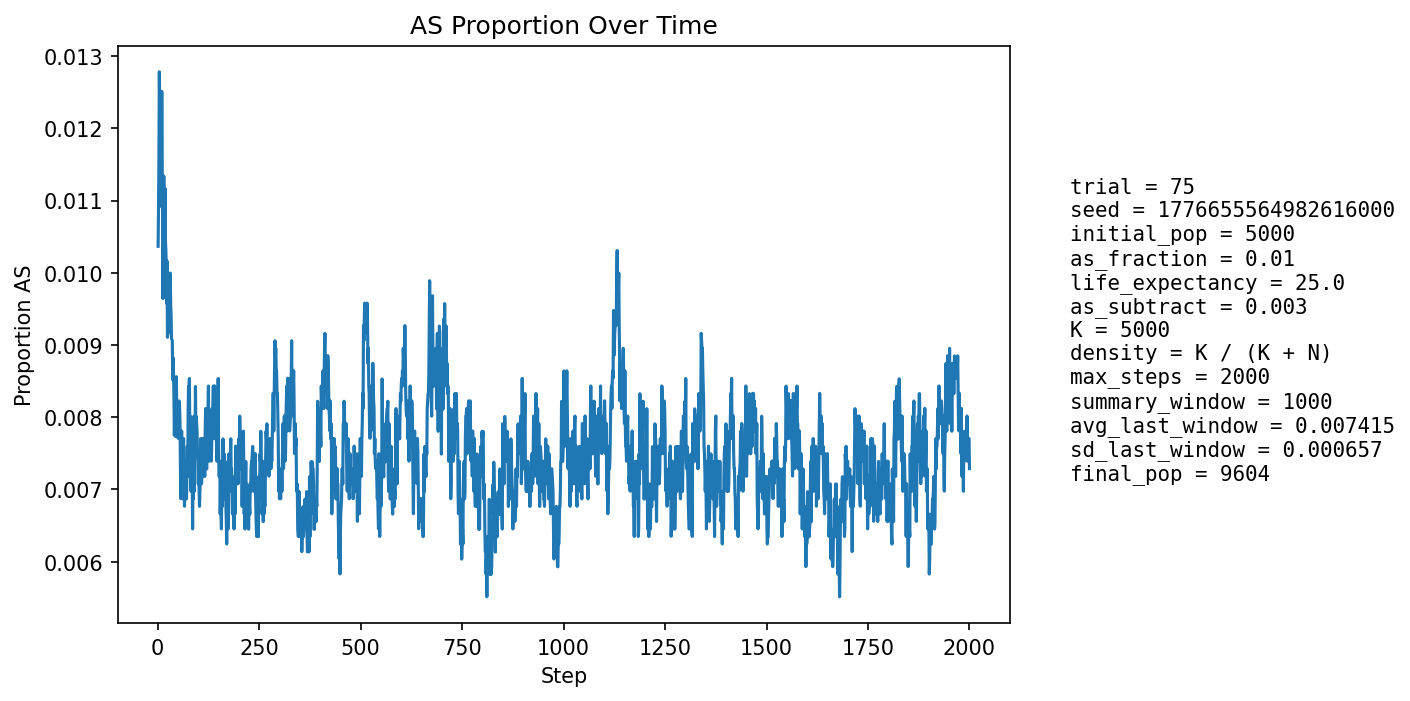

The table this chart was drawn from, first rows:
step, population_size, births, newborn_AA, newborn_AS, newborn_SS, prop_newborn_AA, prop_newborn_AS, prop_newborn_SS, prop_repro_AA, prop_repro_AS, prop_AS_population
1, 5402, 1292, 1279, 13, 0, 0.9899, 0.01006, 0.0, 0.9915, 0.008514, 0.01037
2, 5600, 1248, 1237, 11, 0, 0.9912, 0.008814, 0.0, 0.9904, 0.00963, 0.01089
3, 5780, 1230, 1218, 12, 0, 0.9902, 0.009756, 0.0, 0.9893, 0.01074, 0.01159
4, 5946, 1219, 1201, 18, 0, 0.9852, 0.01477, 0.0, 0.9867, 0.01332, 0.01278
5, 6173, 1295, 1279, 16, 0, 0.9876, 0.01236, 0.0, 0.9866, 0.0134, 0.01231
6, 6400, 1343, 1328, 15, 0, 0.9888, 0.01117, 0.0, 0.9877, 0.01233, 0.01203
7, 6621, 1378, 1363, 14, 1, 0.9891, 0.01016, 0.0007257, 0.9882, 0.01178, 0.01163
8, 6833, 1402, 1384, 18, 0, 0.9872, 0.01284, 0.0, 0.988, 0.01197, 0.01171
9, 7053, 1437, 1424, 13, 0, 0.991, 0.009047, 0.0, 0.9885, 0.01147, 0.01092
10, 7274, 1473, 1446, 27, 0, 0.9817, 0.01833, 0.0, 0.9887, 0.01126, 0.01251
11, 7492, 1507, 1492, 15, 0, 0.99, 0.009954, 0.0, 0.9892, 0.01081, 0.01148
12, 7705, 1537, 1523, 14, 0, 0.9909, 0.009109, 0.0, 0.9893, 0.01067, 0.0109
13, 7882, 1539, 1531, 8, 0, 0.9948, 0.005198, 0.0, 0.99, 0.009972, 0.009642
14, 8047, 1553, 1532, 21, 0, 0.9865, 0.01352, 0.0, 0.9888, 0.01125, 0.01069
15, 8202, 1572, 1548, 24, 0, 0.9847, 0.01527, 0.0, 0.9888, 0.01122, 0.01134
16, 8349, 1595, 1580, 15, 0, 0.9906, 0.009404, 0.0, 0.9893, 0.01069, 0.01066
17, 8478, 1609, 1594, 15, 0, 0.9907, 0.009323, 0.0, 0.9902, 0.009777, 0.0105
18, 8596, 1619, 1595, 23, 1, 0.9852, 0.01421, 0.0006177, 0.9897, 0.01031, 0.01117
19, 8707, 1630, 1617, 13, 0, 0.992, 0.007975, 0.0, 0.9889, 0.01106, 0.01045
20, 8811, 1642, 1628, 14, 0, 0.9915, 0.008526, 0.0, 0.9889, 0.01111, 0.01033
21, 8900, 1650, 1635, 15, 0, 0.9909, 0.009091, 0.0, 0.989, 0.01097, 0.01011
22, 8980, 1656, 1643, 13, 0, 0.9921, 0.00785, 0.0, 0.9894, 0.01064, 0.009577
23, 9053, 1662, 1641, 21, 0, 0.9874, 0.01264, 0.0, 0.9899, 0.01011, 0.01016
24, 9114, 1667, 1656, 11, 0, 0.9934, 0.006599, 0.0, 0.9904, 0.009603, 0.009107
25, 9169, 1673, 1656, 17, 0, 0.9898, 0.01016, 0.0, 0.9907, 0.009318, 0.009161
26, 9221, 1679, 1660, 19, 0, 0.9887, 0.01132, 0.0, 0.9912, 0.008829, 0.009435
27, 9266, 1683, 1666, 17, 0, 0.9899, 0.0101, 0.0, 0.9912, 0.008776, 0.009281
28, 9306, 1686, 1670, 16, 0, 0.9905, 0.00949, 0.0, 0.9915, 0.008522, 0.009241
29, 9342, 1689, 1670, 19, 0, 0.9888, 0.01125, 0.0, 0.9913, 0.00869, 0.009527
30, 9375, 1692, 1677, 15, 0, 0.9911, 0.008865, 0.0, 0.9909, 0.009065, 0.009173
31, 9404, 1695, 1672, 23, 0, 0.9864, 0.01357, 0.0, 0.9908, 0.009236, 0.009996
32, 9426, 1696, 1681, 15, 0, 0.9912, 0.008844, 0.0, 0.9908, 0.00921, 0.009548
33, 9446, 1698, 1682, 16, 0, 0.9906, 0.009423, 0.0, 0.9904, 0.009594, 0.009422
34, 9461, 1698, 1683, 15, 0, 0.9912, 0.008834, 0.0, 0.9908, 0.009171, 0.00909
35, 9479, 1700, 1684, 16, 0, 0.9906, 0.009412, 0.0, 0.9904, 0.009557, 0.009073
36, 9493, 1702, 1685, 17, 0, 0.99, 0.009988, 0.0, 0.9907, 0.009333, 0.009059
37, 9509, 1704, 1692, 12, 0, 0.993, 0.007042, 0.0, 0.9909, 0.009113, 0.008518
38, 9520, 1705, 1687, 17, 1, 0.9894, 0.009971, 0.0005865, 0.9911, 0.008894, 0.008824
39, 9530, 1705, 1689, 16, 0, 0.9906, 0.009384, 0.0, 0.9911, 0.008885, 0.008604
40, 9538, 1706, 1693, 13, 0, 0.9924, 0.00762, 0.0, 0.9913, 0.008675, 0.008283
41, 9549, 1707, 1698, 9, 0, 0.9947, 0.005272, 0.0, 0.9917, 0.008261, 0.00775
42, 9555, 1708, 1693, 15, 0, 0.9912, 0.008782, 0.0, 0.9915, 0.008452, 0.007954
43, 9562, 1708, 1693, 15, 0, 0.9912, 0.008782, 0.0, 0.9918, 0.008246, 0.007948
44, 9568, 1709, 1696, 13, 0, 0.9924, 0.007607, 0.0, 0.992, 0.008039, 0.007734
45, 9574, 1709, 1690, 19, 0, 0.9889, 0.01112, 0.0, 0.9926, 0.007431, 0.008356
46, 9579, 1710, 1691, 19, 0, 0.9889, 0.01111, 0.0, 0.9924, 0.007626, 0.00856
47, 9585, 1710, 1699, 11, 0, 0.9936, 0.006433, 0.0, 0.9924, 0.007621, 0.008033
48, 9590, 1710, 1699, 11, 0, 0.9936, 0.006433, 0.0, 0.9924, 0.007617, 0.007821
49, 9595, 1711, 1695, 16, 0, 0.9906, 0.009351, 0.0, 0.9918, 0.008213, 0.008129
50, 9598, 1711, 1700, 11, 0, 0.9936, 0.006429, 0.0, 0.9914, 0.00861, 0.00771
51, 9601, 1711, 1698, 13, 0, 0.9924, 0.007598, 0.0, 0.9918, 0.008208, 0.007812
52, 9604, 1711, 1699, 12, 0, 0.993, 0.007013, 0.0, 0.9918, 0.008205, 0.007809
53, 9604, 1711, 1692, 19, 0, 0.9889, 0.0111, 0.0, 0.9916, 0.008403, 0.008226
54, 9605, 1711, 1696, 15, 0, 0.9912, 0.008767, 0.0, 0.9922, 0.007803, 0.008121
55, 9606, 1711, 1698, 13, 0, 0.9924, 0.007598, 0.0, 0.9922, 0.007802, 0.007912
56, 9603, 1711, 1703, 8, 0, 0.9953, 0.004676, 0.0, 0.9926, 0.007401, 0.007289
57, 9604, 1711, 1704, 7, 0, 0.9959, 0.004091, 0.0, 0.9922, 0.007805, 0.006872
58, 9605, 1711, 1694, 17, 0, 0.9901, 0.009936, 0.0, 0.992, 0.008003, 0.0076
59, 9606, 1711, 1695, 16, 0, 0.9906, 0.009351, 0.0, 0.992, 0.008003, 0.007808
60, 9605, 1711, 1701, 10, 0, 0.9942, 0.005845, 0.0, 0.9924, 0.007602, 0.007288
... 1,940 more rows
